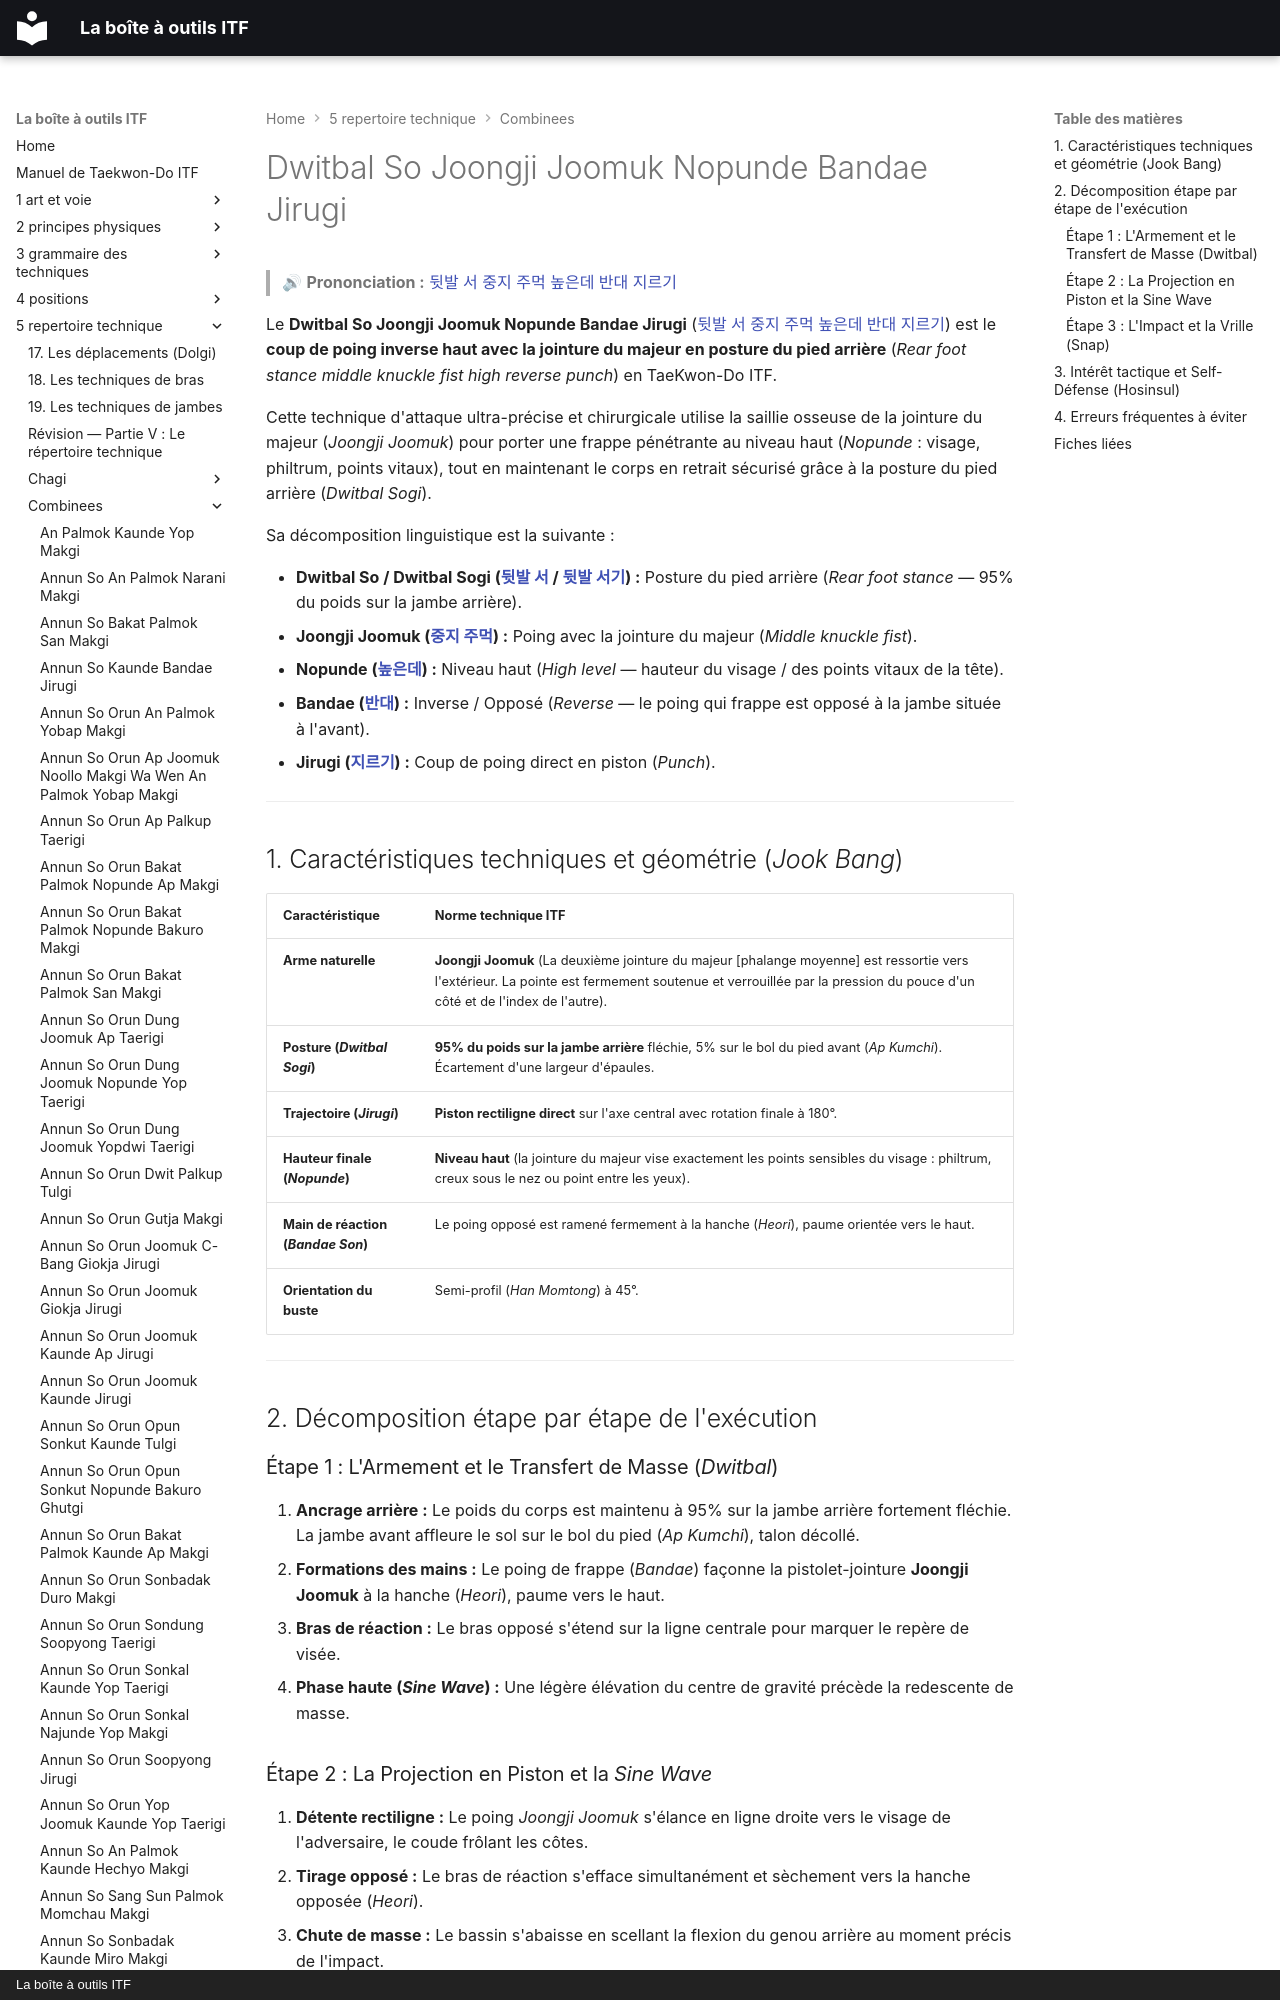

repository: yvmori1/La-boite-outils-ITF · page: 5-repertoire-technique/combinees/Dwitbal-So-Joongji-Joomuk-Nopunde-Bandae-Jirugi/index.html · generator: mkdocs · copyright: La boîte à outils ITF

# Dwitbal So Joongji Joomuk Nopunde Bandae Jirugi

> 🔊 **Prononciation :** [뒷발 서 중지 주먹 높은데 반대 지르기](../../audio/Techniques/Dwitbal-So-Joongji-Joomuk-Nopunde-Bandae-Jirugi.m4a)

Le **Dwitbal So Joongji Joomuk Nopunde Bandae Jirugi** ([뒷발 서 중지 주먹 높은데 반대 지르기](../../audio/Techniques/Dwitbal-So-Joongji-Joomuk-Nopunde-Bandae-Jirugi.m4a)) est le **coup de poing inverse haut avec la jointure du majeur en posture du pied arrière** (*Rear foot stance middle knuckle fist high reverse punch*) en TaeKwon-Do ITF.

Cette technique d'attaque ultra-précise et chirurgicale utilise la saillie osseuse de la jointure du majeur (*Joongji Joomuk*) pour porter une frappe pénétrante au niveau haut (*Nopunde* : visage, philtrum, points vitaux), tout en maintenant le corps en retrait sécurisé grâce à la posture du pied arrière (*Dwitbal Sogi*).

Sa décomposition linguistique est la suivante :
